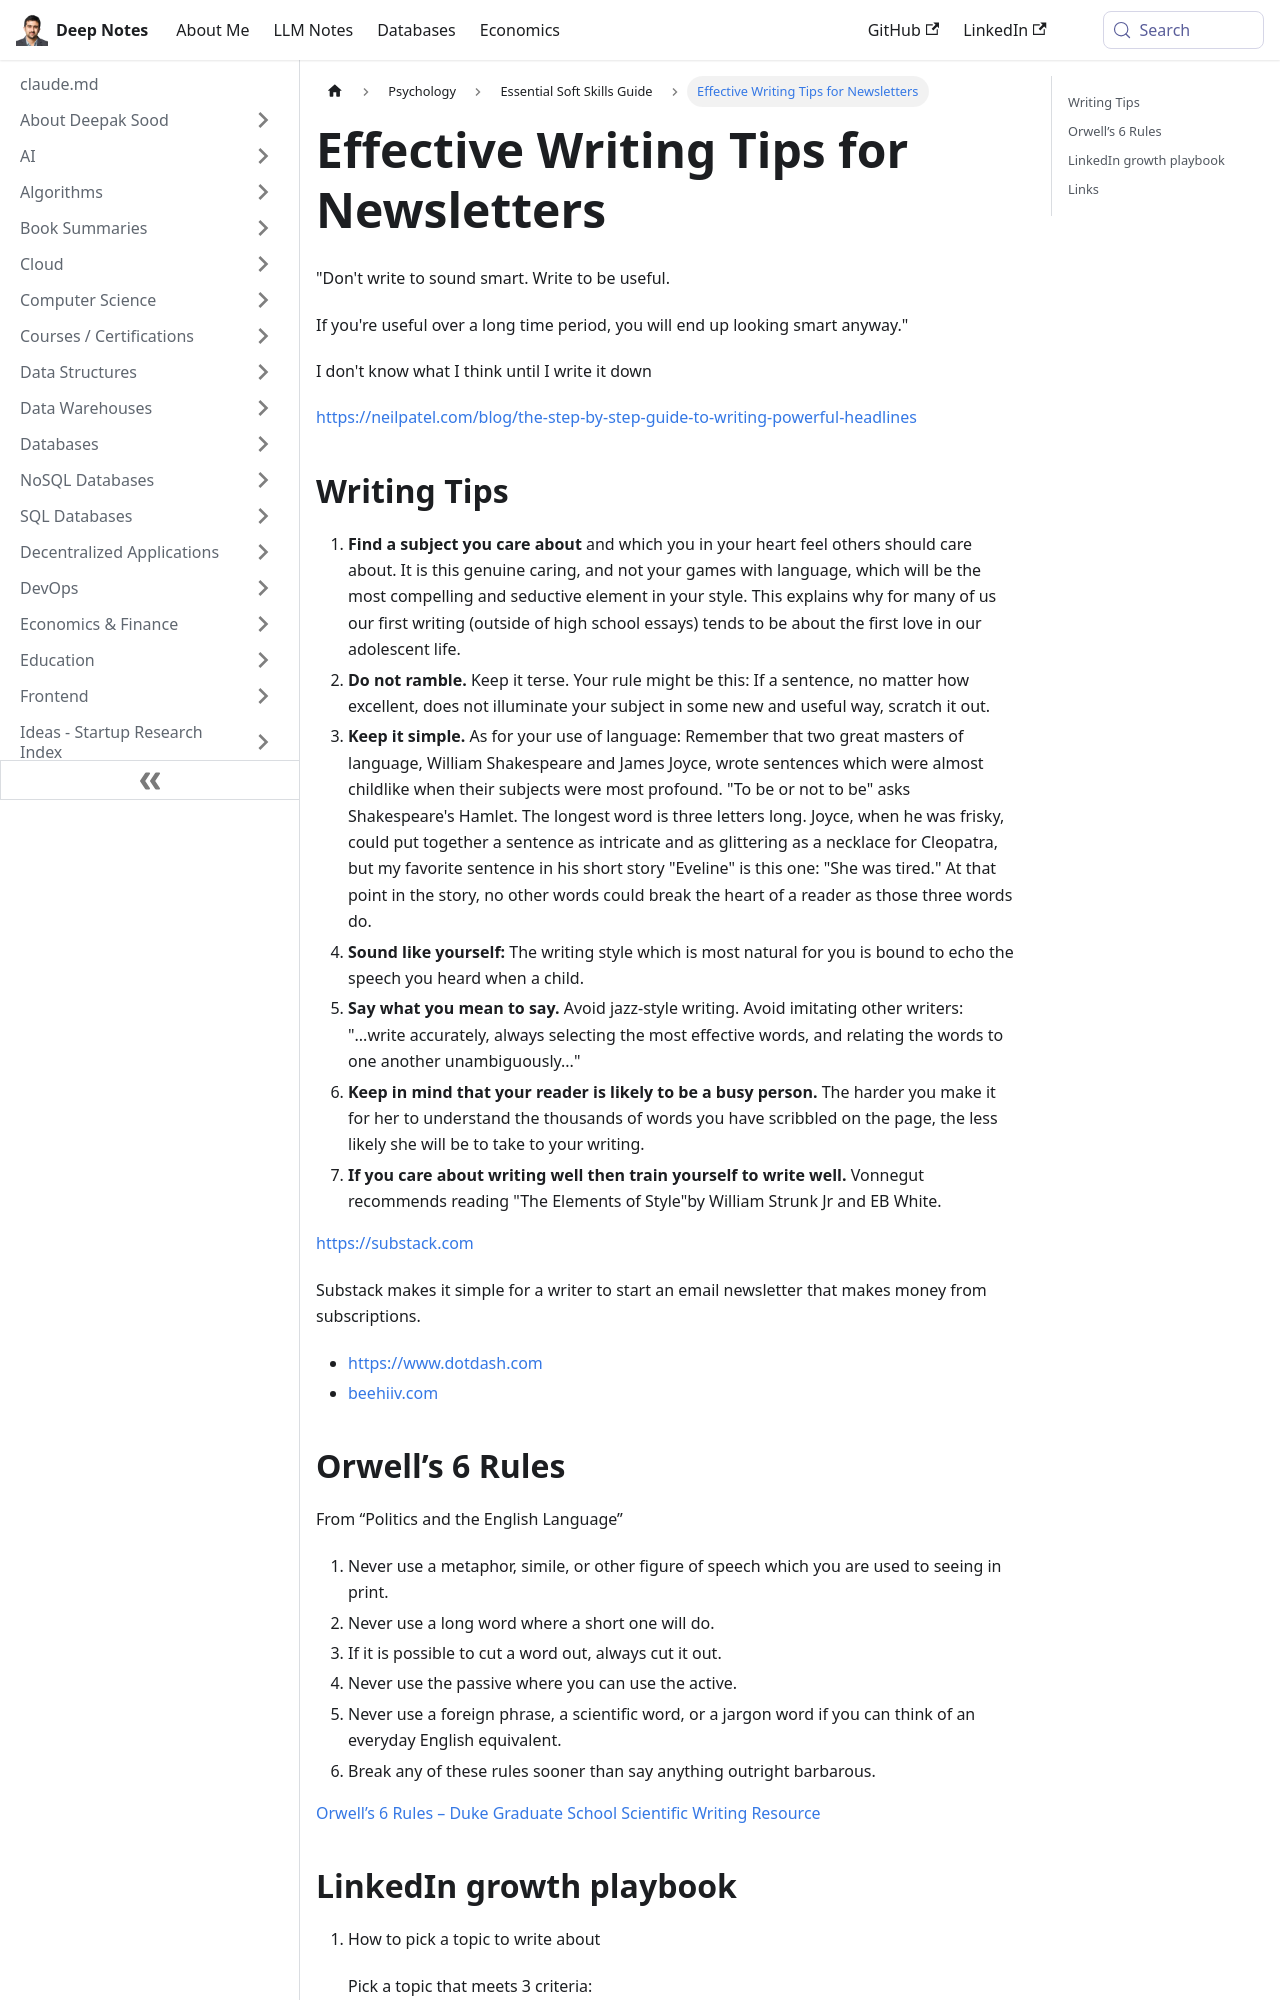

repository: deepaksood619/deepaksood619.github.io · page: psychology/soft-skills/writing/index.html · generator: docusaurus

---
slug: /psychology/soft-skills/writing
title: Effective Writing Tips for Newsletters
description: Learn how to engage your audience with useful writing tips for newsletters and enhance your communication skills.
created: 2023-03-05
updated: 2026-06-18
---
"Don't write to sound smart. Write to be useful.

If you're useful over a long time period, you will end up looking smart anyway."

I don't know what I think until I write it down

https://neilpatel.com/blog/the-step-by-step-guide-to-writing-powerful-headlines

## Writing Tips

1. **Find a subject you care about** and which you in your heart feel others should care about. It is this genuine caring, and not your games with language, which will be the most compelling and seductive element in your style. This explains why for many of us our first writing (outside of high school essays) tends to be about the first love in our adolescent life.
2. **Do not ramble.** Keep it terse. Your rule might be this: If a sentence, no matter how excellent, does not illuminate your subject in some new and useful way, scratch it out.
3. **Keep it simple.** As for your use of language: Remember that two great masters of language, William Shakespeare and James Joyce, wrote sentences which were almost childlike when their subjects were most profound. "To be or not to be" asks Shakespeare's Hamlet. The longest word is three letters long. Joyce, when he was frisky, could put together a sentence as intricate and as glittering as a necklace for Cleopatra, but my favorite sentence in his short story "Eveline" is this one: "She was tired." At that point in the story, no other words could break the heart of a reader as those three words do.
4. **Sound like yourself:** The writing style which is most natural for you is bound to echo the speech you heard when a child.
5. **Say what you mean to say.** Avoid jazz-style writing. Avoid imitating other writers: "...write accurately, always selecting the most effective words, and relating the words to one another unambiguously..."
6. **Keep in mind that your reader is likely to be a busy person.** The harder you make it for her to understand the thousands of words you have scribbled on the page, the less likely she will be to take to your writing.
7. **If you care about writing well then train yourself to write well.** Vonnegut recommends reading "The Elements of Style"by William Strunk Jr and EB White.

https://substack.com

Substack makes it simple for a writer to start an email newsletter that makes money from subscriptions.

- https://www.dotdash.com
- [beehiiv.com](https://www.beehiiv.com/)
